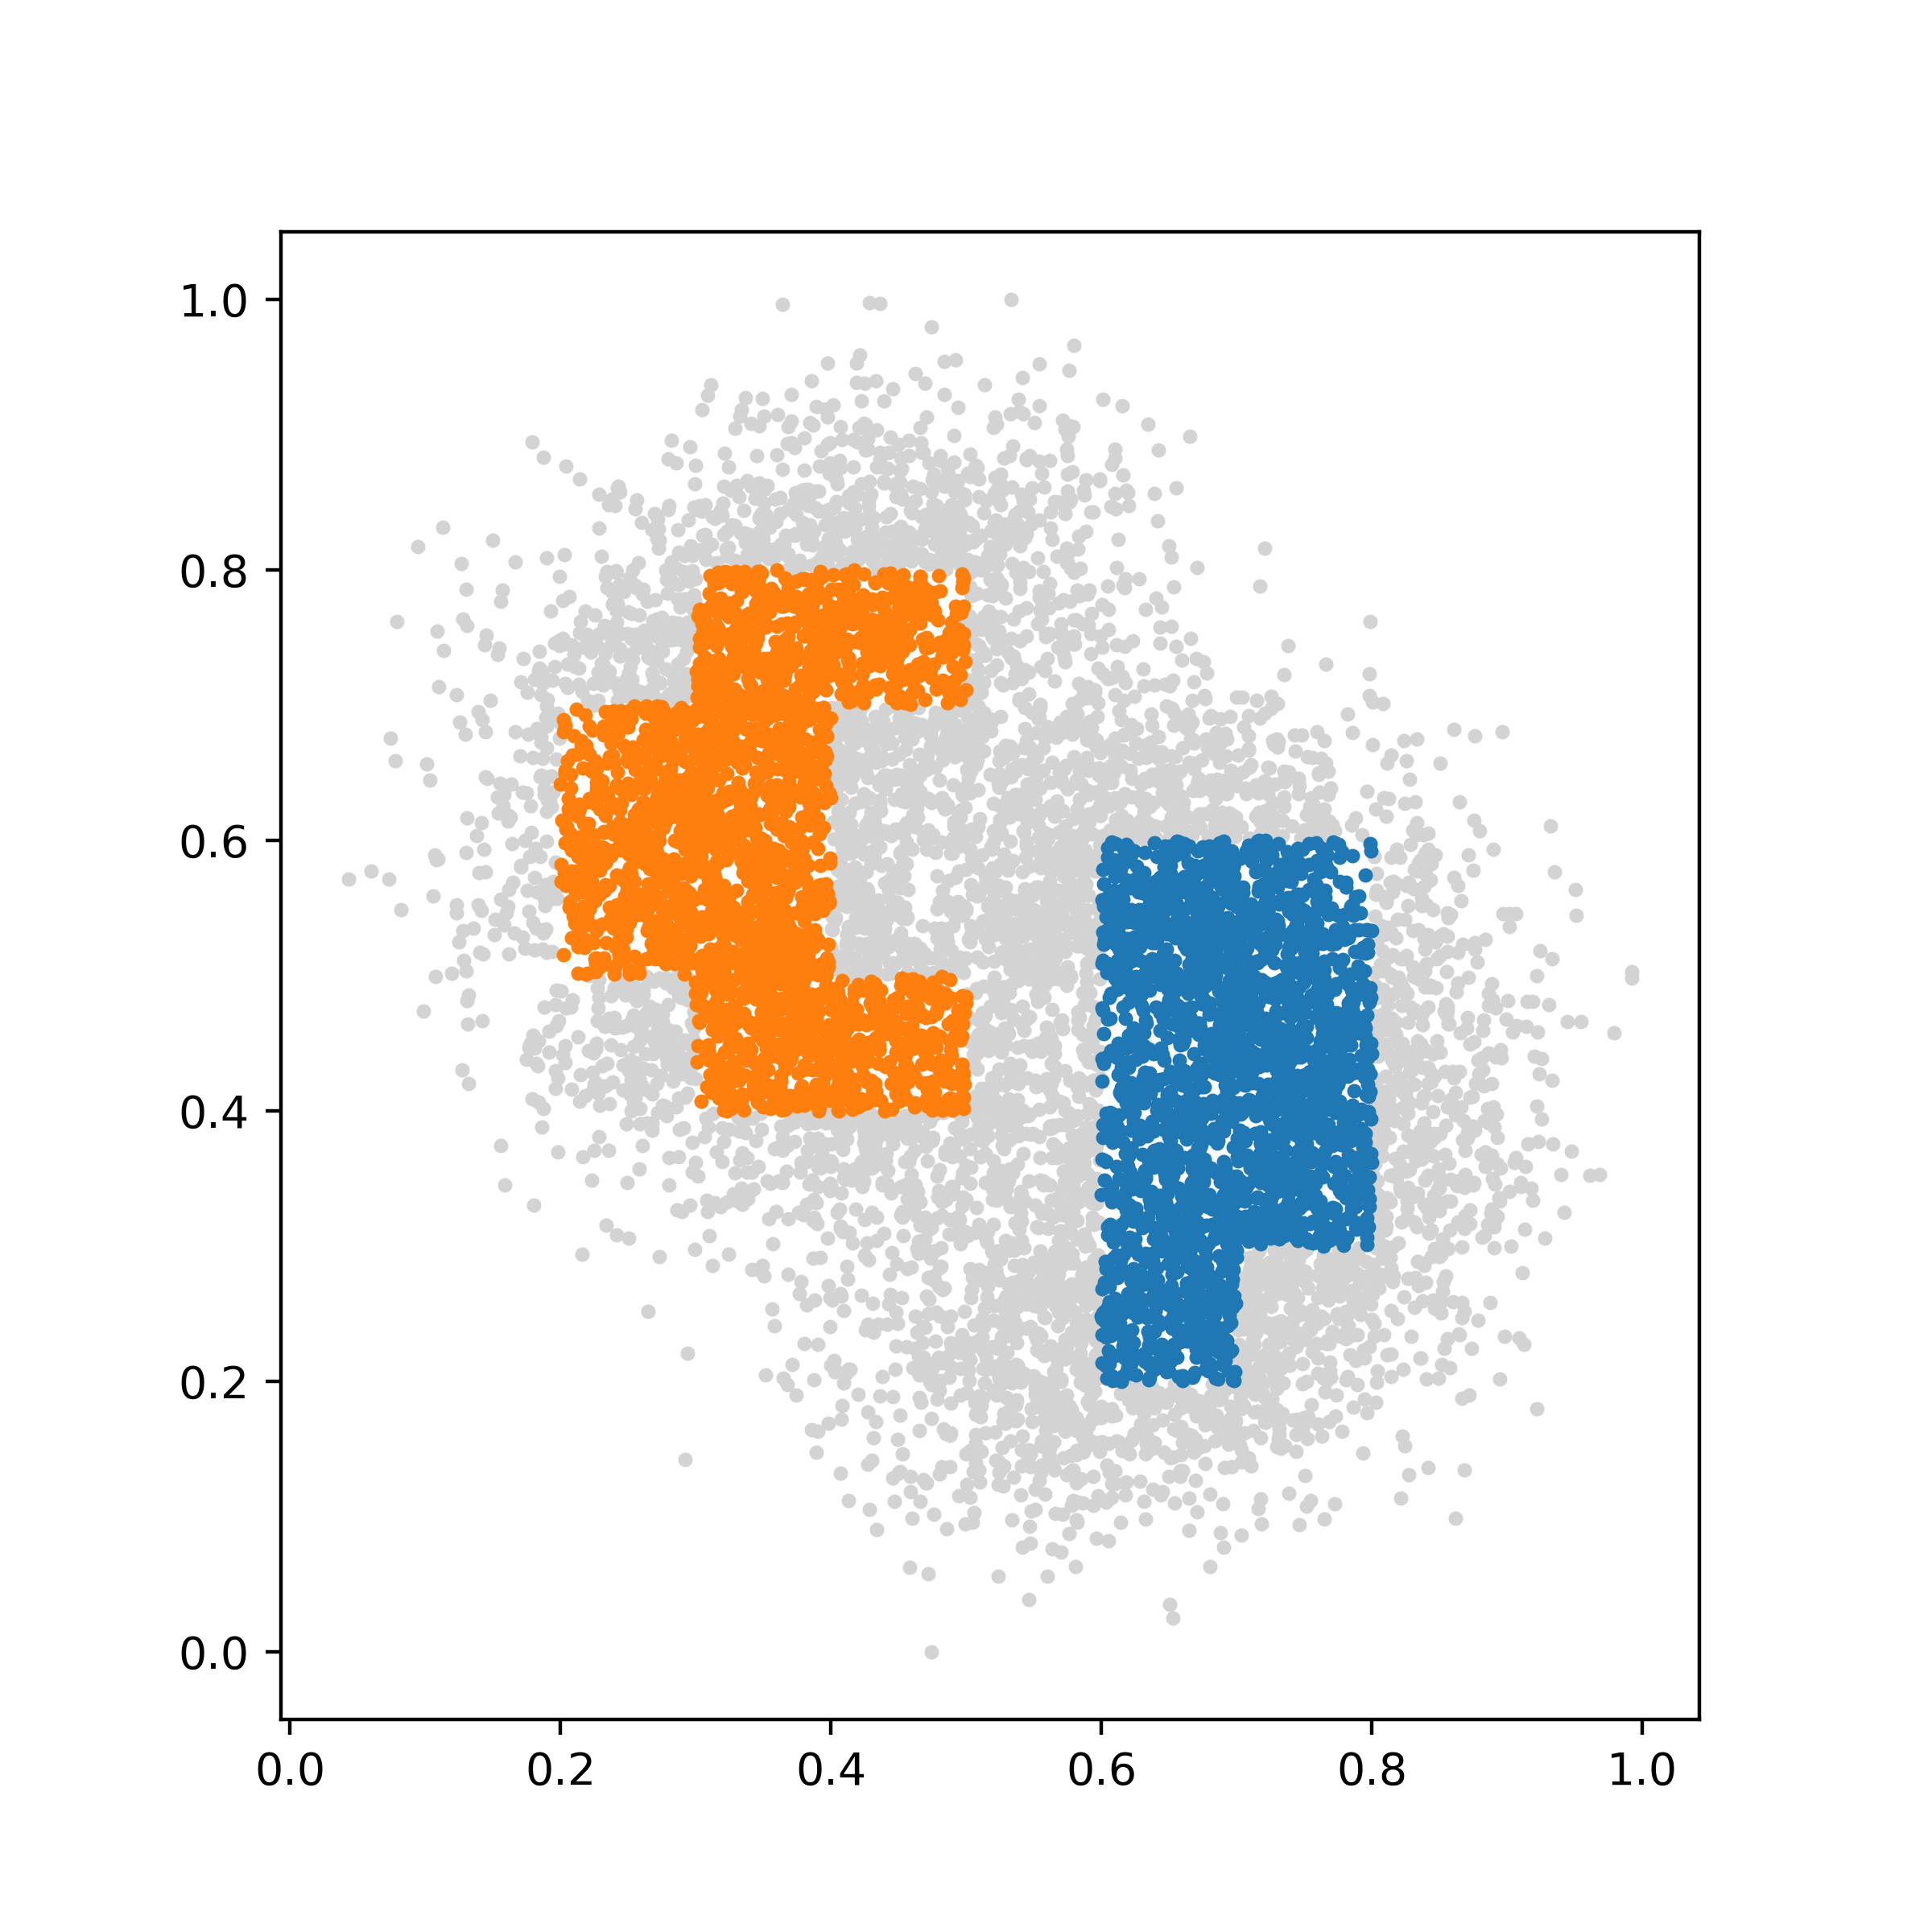

The data file committed next to this chart (first rows):
0, 0.559696507939915, 0.423755837092859
0, 0.2631, 0.4667
1, 0.7102, 0.504
1, 0.6894, 0.5272
0, 0.5448, 0.1401
0, 0.5951, 0.2668
0, 0.5249, 0.6156
1, 0.7144, 0.5466
0, 0.397, 0.3619
0, 0.5538, 0.8805
1, 0.6747, 0.5954
0, 0.8184, 0.3509
0, 0.5472, 0.581
0, 0.5223, 0.9077
1, 0.644, 0.4934
1, 0.6373, 0.5241
2, 0.3576, 0.5434
0, 0.5214, 0.5767
2, 0.2472, 0.57
2, 0.3866, 0.599
0, 0.753, 0.1738
0, 0.8254, 0.6592
0, 0.5288, 0.2575
0, 0.5079, 0.7339
1, 0.6076, 0.533
0, 0.3486, 0.8417
0, 0.5878, 0.6097
2, 0.2518, 0.5984
2, 0.3521, 0.6999
0, 0.5368, 0.183
0, 0.7335, 0.2425
2, 0.2858, 0.5592
0, 0.5666, 0.5268
1, 0.7774, 0.339
2, 0.4607, 0.7175
1, 0.6242, 0.5922
0, 0.214, 0.8673
0, 0.428, 0.6613
0, 0.4765, 0.8193
0, 0.1879, 0.6337
2, 0.4131, 0.7023
1, 0.7033, 0.3421
0, 0.5864, 0.4451
1, 0.68, 0.2283
1, 0.691, 0.3377
1, 0.7167, 0.4666
1, 0.6733, 0.5181
0, 0.465, 0.2945
0, 0.4758, 0.8489
0, 0.7603, 0.2171
2, 0.4134, 0.7283
0, 0.283, 0.4218
1, 0.6877, 0.3285
0, 0.3217, 0.8865
0, 0.8481, 0.4515
1, 0.7037, 0.3067
0, 0.2714, 0.7049
0, 0.8753, 0.4514
0, 0.8451, 0.3993
2, 0.297, 0.5387
0, 0.2508, 0.306
... 9,939 more rows
